Run: headless pygame with SDL's dummy video driver; simulated clock (each Clock.tick advances the game by its frame time, no real sleeping); random seed 0; keys injected as events and as key.get_pressed() state; no mouse input; restart key R tapped at the start of phases 3 and 4.
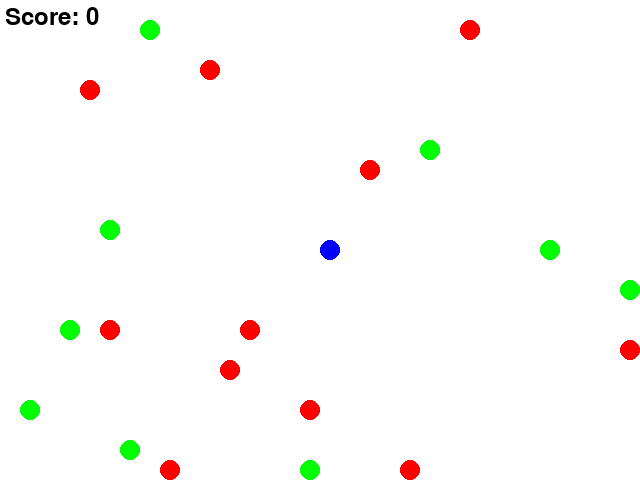
Frame 1 of 4 · flips 1–60 · no input
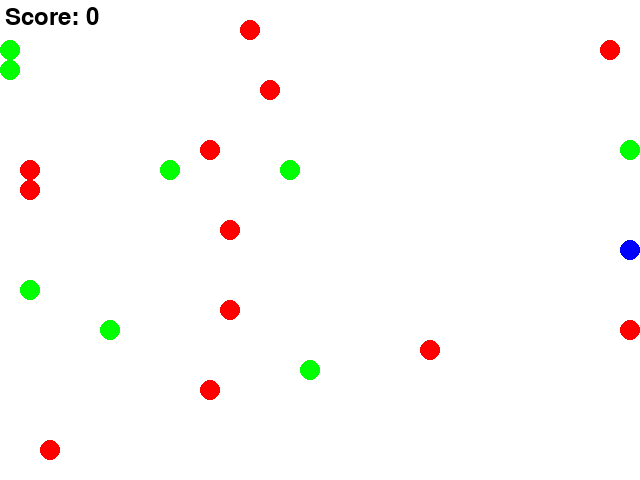
Frame 2 of 4 · flips 61–180 · tapped SPACE, RETURN · held RIGHT (→), D
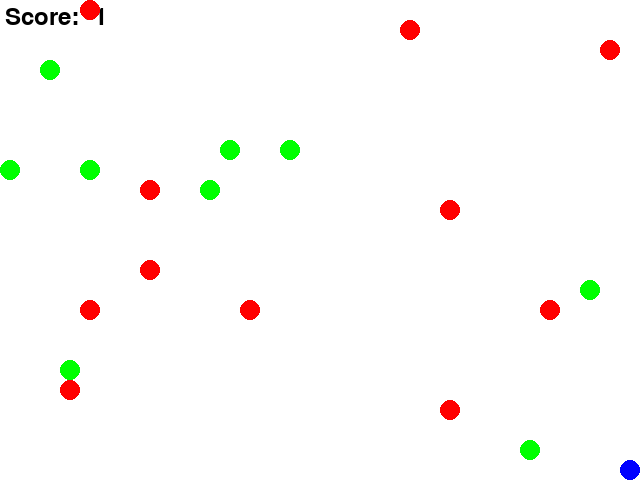
Frame 3 of 4 · flips 181–300 · tapped R · held DOWN (↓), S
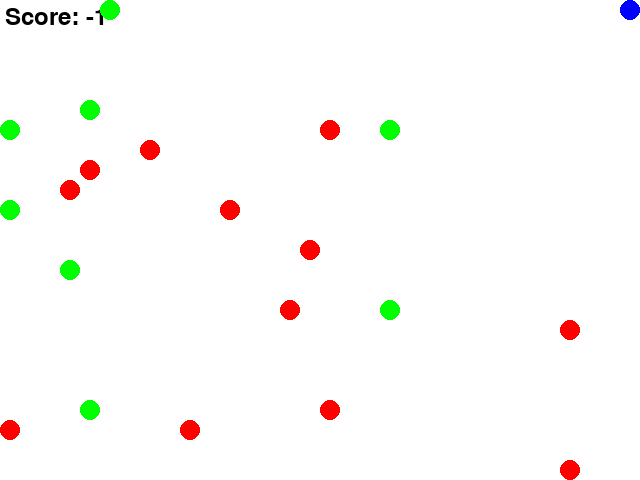
Frame 4 of 4 · flips 301–420 · tapped R · held LEFT (←), A, UP (↑), W

The pygame program that drew these frames:

import pygame
import sys
import random

WIDTH, HEIGHT = 640, 480
GRID_SIZE = 20
GRID_WIDTH = WIDTH // GRID_SIZE
GRID_HEIGHT = HEIGHT // GRID_SIZE
FPS = 60
CIRCLE_RADIUS = 10

BLUE = (0, 0, 255)
WHITE = (255, 255, 255)
RED = (255, 0, 0)
GREEN = (0, 255, 0)


class Game:
    def __init__(self):
        """
        Initialize the game window, clock, game_over status, and score.
        Create sprite groups for all game objects.
        agent: The player-controlled sprite.
        circles: A group of all circles in the game.
        
        """
        pygame.init()
        self.screen = pygame.display.set_mode((WIDTH, HEIGHT))
        pygame.display.set_caption("WaterWorld Game")
        self.clock = pygame.time.Clock()
        self.game_over = False
        self.score = 0
        self.font = pygame.font.SysFont(None, 36)
        self.all_sprites = pygame.sprite.Group()
        self.agent = Agent()
        self.all_sprites.add(self.agent)
        self.circles = pygame.sprite.Group()
        self.spawn_initial_circles()

    def spawn_initial_circles(self):
        """
        Spawn initial circles on the game grid.
        """
        for _ in range(10):
            self.spawn_circle(GREEN)
            self.spawn_circle(RED)

    def spawn_circle(self, color):
        """
        Spawn a circle with the given color on the game grid.
        Ensure no collision with existing sprites.
        """
        while True:
            pos_x = random.randint(0, GRID_WIDTH - 1) * GRID_SIZE
            pos_y = random.randint(0, GRID_HEIGHT - 1) * GRID_SIZE
            circle = Circle(color)
            circle.rect.topleft = (pos_x, pos_y)
            if not pygame.sprite.spritecollideany(circle, self.all_sprites):
                self.circles.add(circle)
                self.all_sprites.add(circle)
                break

    def update_circles(self):
        """
        Update circles based on collisions with the agent.
        Update score accordingly.
        """
        for circle in self.circles:
            if pygame.sprite.collide_circle(self.agent, circle):
                if circle.color == GREEN:
                    self.score += 1
                elif circle.color == RED:
                    self.score -= 1
                circle.kill()
                self.spawn_circle(random.choice([GREEN, RED]))
                if len([s for s in self.circles if s.color == GREEN]) == 0:
                    self.game_over = True

    def reset_game(self):
        """
        Reset the game state.
        """
        self.game_over = False
        self.score = 0
        self.circles.empty()
        self.agent.reset()
        self.spawn_initial_circles()

    def handle_events(self, event):
        """
        Handle game events, including quitting and restarting the game.
        """
        if event.type == pygame.QUIT:
            pygame.quit()
            sys.exit()
        elif event.type == pygame.KEYDOWN:
            if event.key == pygame.K_r and self.game_over:
                self.reset_game()

    def render_game(self):
        """
        Render the game screen, including sprites and score.
        Display game over or win messages as needed.
        """
        self.screen.fill(WHITE)
        text = self.font.render(f'Score: {self.score}', True, (0, 0, 0))
        self.screen.blit(text, (5, 5))
        self.all_sprites.draw(self.screen)
        if self.game_over:
            self.show_message('Game Over! Press R to Restart')
        pygame.display.flip()

    def show_message(self, message, size=36):
        """
        Display a message on the screen.
        """
        font = pygame.font.SysFont(None, size)
        text = font.render(message, True, (0, 0, 0))
        text_rect = text.get_rect(center=(WIDTH // 2, HEIGHT // 2))
        self.screen.blit(text, text_rect)
        pygame.display.flip()

    def run(self, event):
        """
        Main game loop.
        """
        self.handle_events(event)
        if not self.game_over:
            self.agent.update()
            self.circles.update()
            self.update_circles()
            self.render_game()
        self.clock.tick(FPS)
        return True


class Agent(pygame.sprite.Sprite):
    def __init__(self):
        """
        Initialize the agent sprite.
        
        """
        super().__init__()
        self.image = pygame.Surface(
            (CIRCLE_RADIUS * 2, CIRCLE_RADIUS * 2), pygame.SRCALPHA
        )
        pygame.draw.circle(
            self.image, BLUE, (CIRCLE_RADIUS, CIRCLE_RADIUS), CIRCLE_RADIUS
        )
        self.rect = self.image.get_rect()
        self.rect.topleft = (GRID_WIDTH // 2 * GRID_SIZE, GRID_HEIGHT // 2 * GRID_SIZE)

    def reset(self):
        """
        Reset the agent's position.
        """
        self.rect.topleft = (GRID_WIDTH // 2 * GRID_SIZE, GRID_HEIGHT // 2 * GRID_SIZE)

    def move(self, direction):
        """
        Move the agent in the specified direction.
        """
        if direction == 'UP' and self.rect.top > 0:
            self.rect.move_ip(0, -GRID_SIZE)
        elif direction == 'DOWN' and self.rect.bottom < HEIGHT:
            self.rect.move_ip(0, GRID_SIZE)
        elif direction == 'LEFT' and self.rect.left > 0:
            self.rect.move_ip(-GRID_SIZE, 0)
        elif direction == 'RIGHT' and self.rect.right < WIDTH:
            self.rect.move_ip(GRID_SIZE, 0)

    def update(self):
        keys = pygame.key.get_pressed()
        if keys[pygame.K_UP]:
            self.move('UP')
        elif keys[pygame.K_DOWN]:
            self.move('DOWN')
        elif keys[pygame.K_LEFT]:
            self.move('LEFT')
        elif keys[pygame.K_RIGHT]:
            self.move('RIGHT')


class Circle(pygame.sprite.Sprite):
    def __init__(self, color):
        """
        Initialize a circle sprite with a specified color and direction
        """
        super().__init__()
        self.color = color
        self.image = pygame.Surface(
            (CIRCLE_RADIUS * 2, CIRCLE_RADIUS * 2), pygame.SRCALPHA
        )
        pygame.draw.circle(
            self.image, self.color, (CIRCLE_RADIUS, CIRCLE_RADIUS), CIRCLE_RADIUS
        )
        self.rect = self.image.get_rect()
        self.move_smoothly()

    def reset(self):
        """
        Reset the circle's position and direction.
        """
        pos_x = random.randint(0, GRID_WIDTH - 1) * GRID_SIZE
        pos_y = random.randint(0, GRID_HEIGHT - 1) * GRID_SIZE
        self.rect.topleft = (pos_x, pos_y)

    def update(self):
        """
        Update the circle's position.
        """
        self.move_smoothly()

    def move_smoothly(self):
        """
        Move the circle smoothly across the screen.
        """
        directions = [(0, GRID_SIZE), (0, -GRID_SIZE), (GRID_SIZE, 0), (-GRID_SIZE, 0)]
        direction = random.choice(directions)
        self.rect.move_ip(*direction)
        if not (0 <= self.rect.top <= HEIGHT - CIRCLE_RADIUS * 2):
            self.rect.top = max(0, min(self.rect.top, HEIGHT - CIRCLE_RADIUS * 2))
        if not (0 <= self.rect.left <= WIDTH - CIRCLE_RADIUS * 2):
            self.rect.left = max(0, min(self.rect.left, WIDTH - CIRCLE_RADIUS * 2))

if __name__ == "__main__":
    game = Game()
    pygame.init()
    running = True
    while running:
        event = pygame.event.poll()
        running = game.run(event)
    pygame.quit()
